Run: headless pygame with SDL's dummy video driver; simulated clock (each Clock.tick advances the game by its frame time, no real sleeping); random seed 0; keys injected as events and as key.get_pressed() state; mouse plan: one left click at the window centre at the start of phase 2, then a move to the lower-right quarter at the start of phase 3.
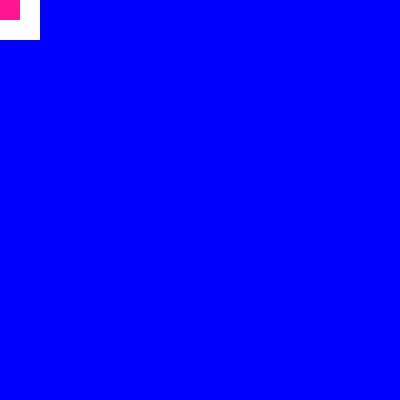
Frame 1 of 4 · flips 1–60 · no input
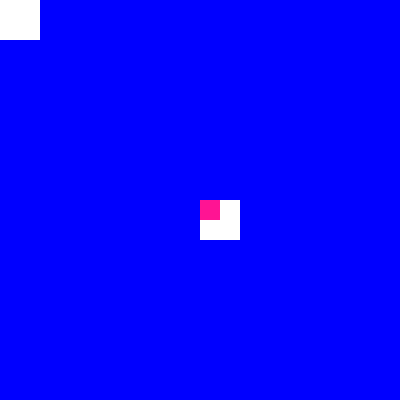
Frame 2 of 4 · flips 61–180 · clicked the window centre · tapped SPACE, RETURN · held RIGHT (→), D
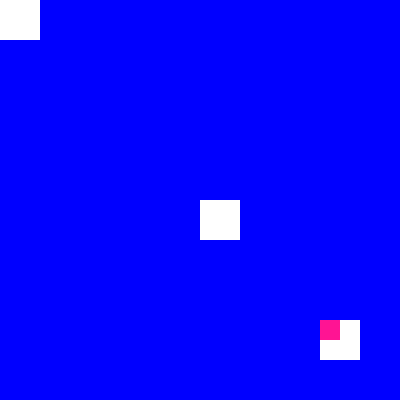
Frame 3 of 4 · flips 181–300 · moved the mouse to the lower-right quarter · held DOWN (↓), S
Frame 4 of 4 · flips 301–420 · held LEFT (←), A, UP (↑), W · screen unchanged from frame 3, image omitted

The pygame program that drew these frames:

# 03_erase_canvas
import pygame
pygame.init()
import time
    
CANVAS_WIDTH : int = 400
CANVAS_HEIGHT : int = 400

CELL_SIZE : int = 40
ERASER_SIZE : int = 20

screen = pygame.display.set_mode((CANVAS_WIDTH, CANVAS_HEIGHT))
pygame.display.set_caption("Enter effect in pygame")

grid = []

for row in range(0, CANVAS_HEIGHT, CELL_SIZE):
    for col in range(0, CANVAS_WIDTH, CELL_SIZE):
        rect = pygame.Rect(col, row, CELL_SIZE, CELL_SIZE)
        grid.append(rect)


eraser = pygame.Rect(200, 200, ERASER_SIZE, ERASER_SIZE)

running = True
while running:
    screen.fill((255, 255, 255))  # Fill the screen with white

    for rect in grid:
        pygame.draw.rect(screen, (0, 0, 255), rect)

    mouse_x, mouse_y = pygame.mouse.get_pos()
    eraser.topleft = (mouse_x, mouse_y)

    new_grid = []
    for rect in grid:
        if not eraser.colliderect(rect):
            new_grid.append(rect)

    grid = new_grid

    pygame.draw.rect(screen, (255, 20, 147), eraser)

    for event in pygame.event.get():
        if event.type == pygame.QUIT:
            running = False


    pygame.display.flip()  # Update the display
    time.sleep(0.05)

pygame.quit()                    
